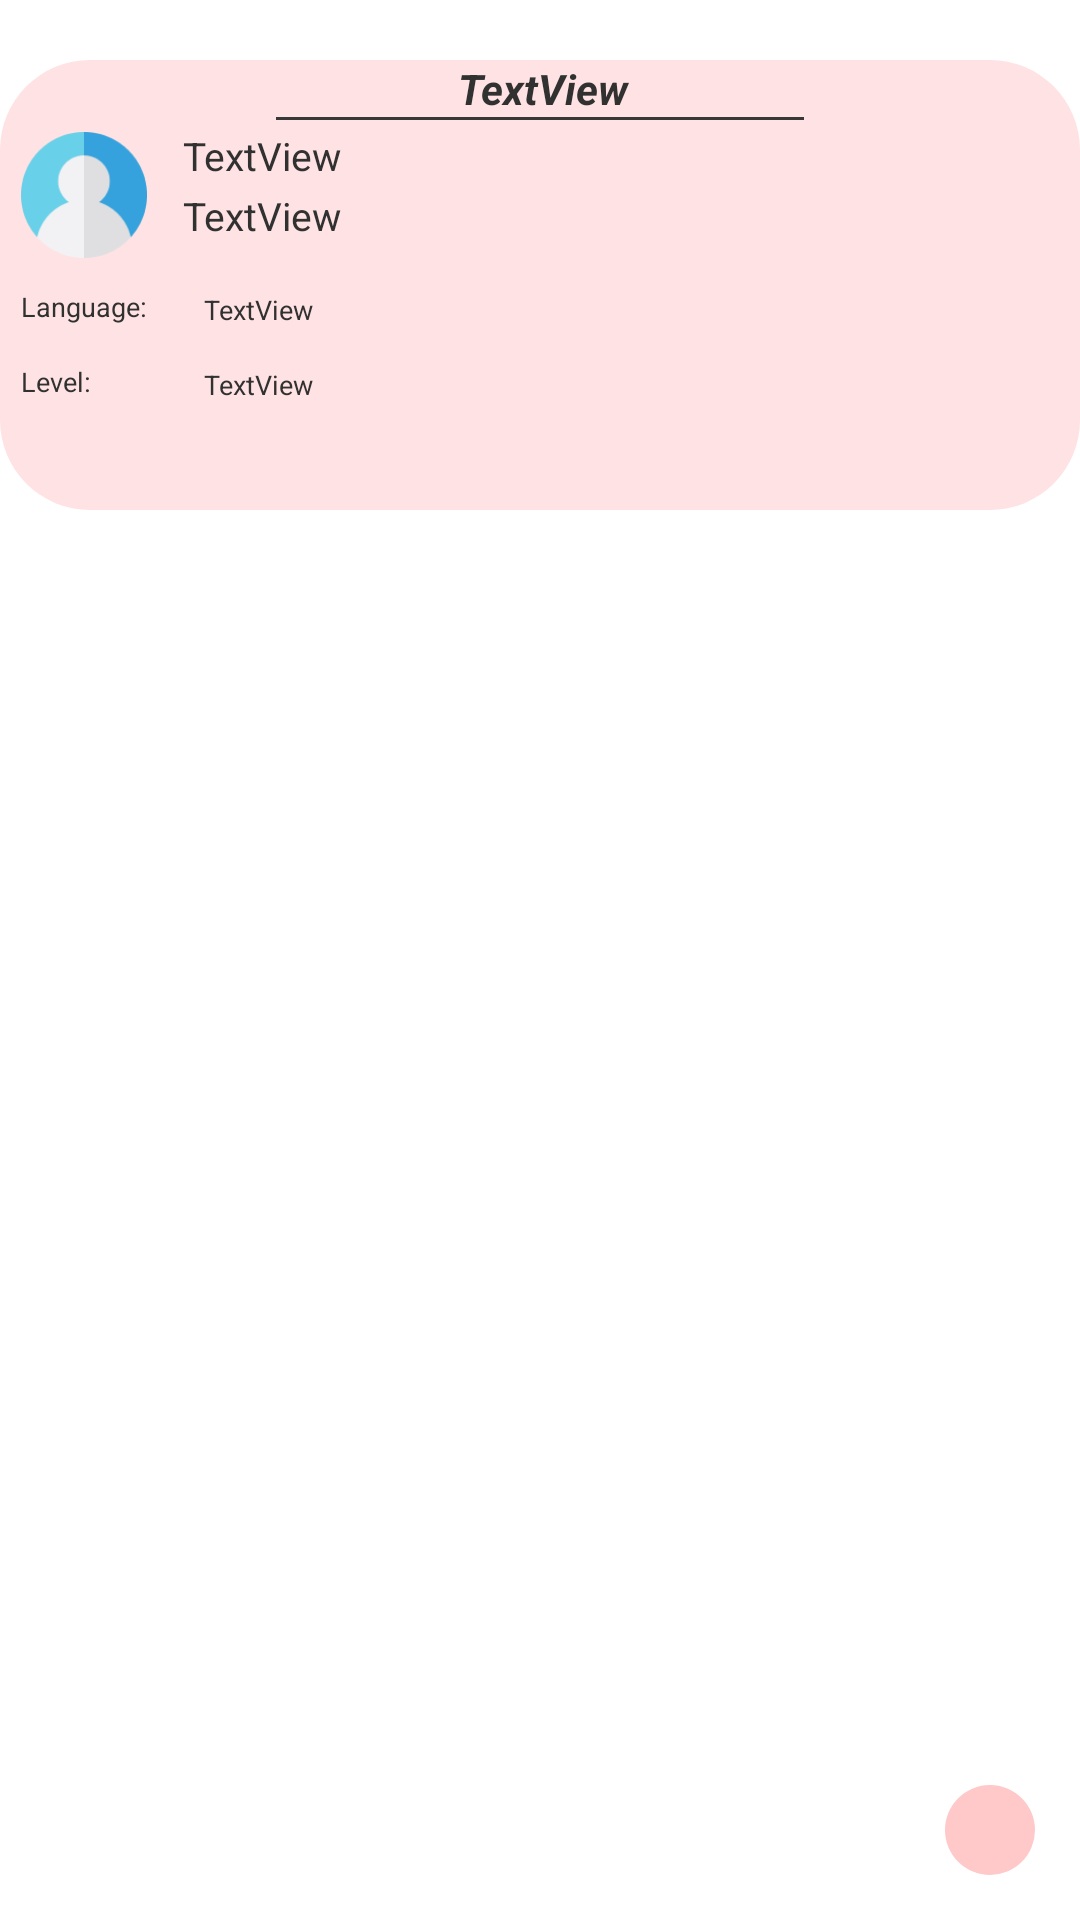

Produce the Android XML layout that renders to this screen, including the resource entries it uses.
<!-- AndroidManifest.xml: application theme Theme.Easy_Lang_Dictionary -->
<!-- res/layout/profile_pattern.xml -->
<?xml version="1.0" encoding="utf-8"?>
<androidx.constraintlayout.widget.ConstraintLayout xmlns:android="http://schemas.android.com/apk/res/android"
    xmlns:app="http://schemas.android.com/apk/res-auto"
    xmlns:tools="http://schemas.android.com/tools"
    android:id="@+id/linearLayoutCompat"
    android:layout_margin="5dp"
    android:layout_width="wrap_content"
    android:layout_height="wrap_content">


    <View
        android:id="@+id/view4"
        android:layout_width="wrap_content"
        android:layout_height="150dp"
        android:layout_marginTop="20dp"
        android:background="@drawable/profile_pattern_rectangle"
        app:layout_constraintStart_toStartOf="parent"
        app:layout_constraintTop_toTopOf="parent" />

    <View
        android:id="@+id/view5"
        android:layout_width="176dp"
        android:layout_height="1dp"
        android:background="@color/title2"
        app:layout_constraintEnd_toEndOf="parent"
        app:layout_constraintStart_toStartOf="parent"
        app:layout_constraintTop_toBottomOf="@+id/textViewProfileName" />

    <androidx.constraintlayout.widget.Guideline
        android:id="@+id/guideline6"
        android:layout_width="wrap_content"
        android:layout_height="wrap_content"
        android:orientation="vertical"
        app:layout_constraintGuide_begin="20dp" />

    <androidx.constraintlayout.widget.Guideline
        android:id="@+id/guideline8"
        android:layout_width="wrap_content"
        android:layout_height="wrap_content"
        android:layout_marginEnd="20dp"
        android:orientation="vertical"
        app:layout_constraintEnd_toEndOf="parent"
        app:layout_constraintGuide_end="16dp" />

    <ImageView
        android:id="@+id/imageView2"
        android:layout_width="42dp"
        android:layout_height="42dp"
        android:layout_marginStart="7dp"
        android:layout_marginTop="5dp"
        app:layout_constraintStart_toStartOf="@+id/view4"
        app:layout_constraintTop_toBottomOf="@+id/textViewProfileName"
        app:srcCompat="@drawable/image_4" />

    <TextView
        android:id="@+id/textViewProfileName"
        style="@style/bi14"
        android:layout_width="wrap_content"
        android:layout_height="wrap_content"
        android:text="TextView"
        app:layout_constraintEnd_toEndOf="@+id/view4"
        app:layout_constraintHorizontal_bias="0.504"
        app:layout_constraintStart_toStartOf="@+id/view4"
        app:layout_constraintTop_toTopOf="@+id/view4" />

    <TextView
        android:id="@+id/textViewName"
        style="@style/r13"
        android:layout_width="96dp"
        android:layout_height="20dp"
        android:layout_marginStart="12dp"
        android:layout_marginTop="4dp"
        android:text="TextView"
        app:layout_constraintStart_toEndOf="@+id/imageView2"
        app:layout_constraintTop_toBottomOf="@+id/textViewProfileName" />

    <TextView
        android:id="@+id/textView11"
        style="@style/r9"
        android:layout_width="46dp"
        android:layout_height="15dp"
        android:layout_marginStart="7dp"
        android:layout_marginTop="10dp"
        android:text="@string/language"
        app:layout_constraintStart_toStartOf="parent"
        app:layout_constraintTop_toBottomOf="@+id/imageView2" />

    <TextView
        android:id="@+id/textViewLanguage"
        style="@style/r9"
        android:layout_width="46dp"
        android:layout_height="15dp"
        android:layout_marginStart="15dp"
        android:layout_marginTop="15dp"
        android:text="TextView"
        app:layout_constraintStart_toEndOf="@+id/textView11"
        app:layout_constraintTop_toBottomOf="@+id/textViewSurname" />

    <TextView
        android:id="@+id/textView12"
        style="@style/r9"
        android:layout_width="46dp"
        android:layout_height="15dp"
        android:layout_marginStart="7dp"
        android:layout_marginTop="10dp"
        android:text="@string/level1"
        app:layout_constraintStart_toStartOf="parent"
        app:layout_constraintTop_toBottomOf="@+id/textView11" />

    <TextView
        android:id="@+id/textViewLevel"
        style="@style/r9"
        android:layout_width="46dp"
        android:layout_height="15dp"
        android:layout_marginStart="15dp"
        android:layout_marginTop="10dp"
        android:text="TextView"
        app:layout_constraintStart_toEndOf="@+id/textView12"
        app:layout_constraintTop_toBottomOf="@+id/textViewLanguage" />

    <TextView
        android:id="@+id/textViewSurname"
        style="@style/r13"
        android:layout_width="96dp"
        android:layout_height="19dp"
        android:layout_marginStart="12dp"
        android:layout_marginTop="0dp"
        android:text="TextView"
        app:layout_constraintStart_toEndOf="@+id/imageView2"
        app:layout_constraintTop_toBottomOf="@+id/textViewName" />

    <androidx.appcompat.widget.AppCompatImageButton
        android:id="@+id/entryButton"
        android:layout_width="30dp"
        android:layout_height="30dp"
        android:layout_marginEnd="15dp"
        android:layout_marginBottom="15dp"
        android:background="@drawable/button_2"
        android:src="@drawable/arrow_right"
        app:layout_constraintBottom_toBottomOf="parent"
        app:layout_constraintEnd_toEndOf="parent" />


</androidx.constraintlayout.widget.ConstraintLayout>
<!-- resources referenced by this layout -->
<resources>
  <color name="title2">#383838</color>
  <!-- drawable button_2 (drawable) -->
  <?xml version="1.0" encoding="utf-8"?>
  <selector xmlns:android="http://schemas.android.com/apk/res/android">
      <item>
          <shape>
              <solid android:color="@color/pink"/>
              <corners android:radius="30dp"/>
          </shape>
      </item>
  </selector>
  <!-- drawable image_4: png bitmap (drawable, 4764 bytes) -->
  <!-- drawable profile_pattern_rectangle (drawable) -->
  <?xml version="1.0" encoding="utf-8"?>
  <selector xmlns:android="http://schemas.android.com/apk/res/android">
      <item>
          <shape>
              <solid android:color="@color/text_fields"/>
              <corners android:radius="30dp"/>
          </shape>
      </item>
  </selector>
  <string name="language">Language:</string>
  <string name="level1">Level:</string>
  <style name="bi14">
          <item name="android:textSize">14sp</item>
          <item name="android:textStyle">bold|italic</item>
          <item name="android:textColor">@color/p</item>
      </style>
  <style name="r13">
          <item name="android:textSize">13sp</item>
          <item name="android:textStyle">normal</item>
          <item name="android:textColor">@color/p</item>
      </style>
  <style name="r9">
          <item name="android:textSize">9sp</item>
          <item name="android:textStyle">normal</item>
          <item name="android:textColor">@color/p</item>
      </style>
  <style name="Theme.Easy_Lang_Dictionary" parent="Theme.MaterialComponents.DayNight.NoActionBar">
          
          <item name="colorPrimary">@color/purple_500</item>
          <item name="colorPrimaryVariant">@color/purple_700</item>
          <item name="colorOnPrimary">@color/white</item>
          
          <item name="colorSecondary">@color/teal_200</item>
          <item name="colorSecondaryVariant">@color/teal_700</item>
          <item name="colorOnSecondary">@color/black</item>
          
          <item name="android:statusBarColor" tools:targetApi="l">?attr/colorPrimaryVariant</item>
          
      </style>
  <color name="pink">#ffc8c9</color>
  <color name="text_fields">#FFE2E3</color>
  <color name="p">#313131</color>
  <color name="purple_500">#FF6200EE</color>
  <color name="purple_700">#FF3700B3</color>
  <color name="white">#FFFFFFFF</color>
  <color name="teal_200">#FF03DAC5</color>
  <color name="teal_700">#FF018786</color>
  <color name="black">#FF000000</color>
</resources>
